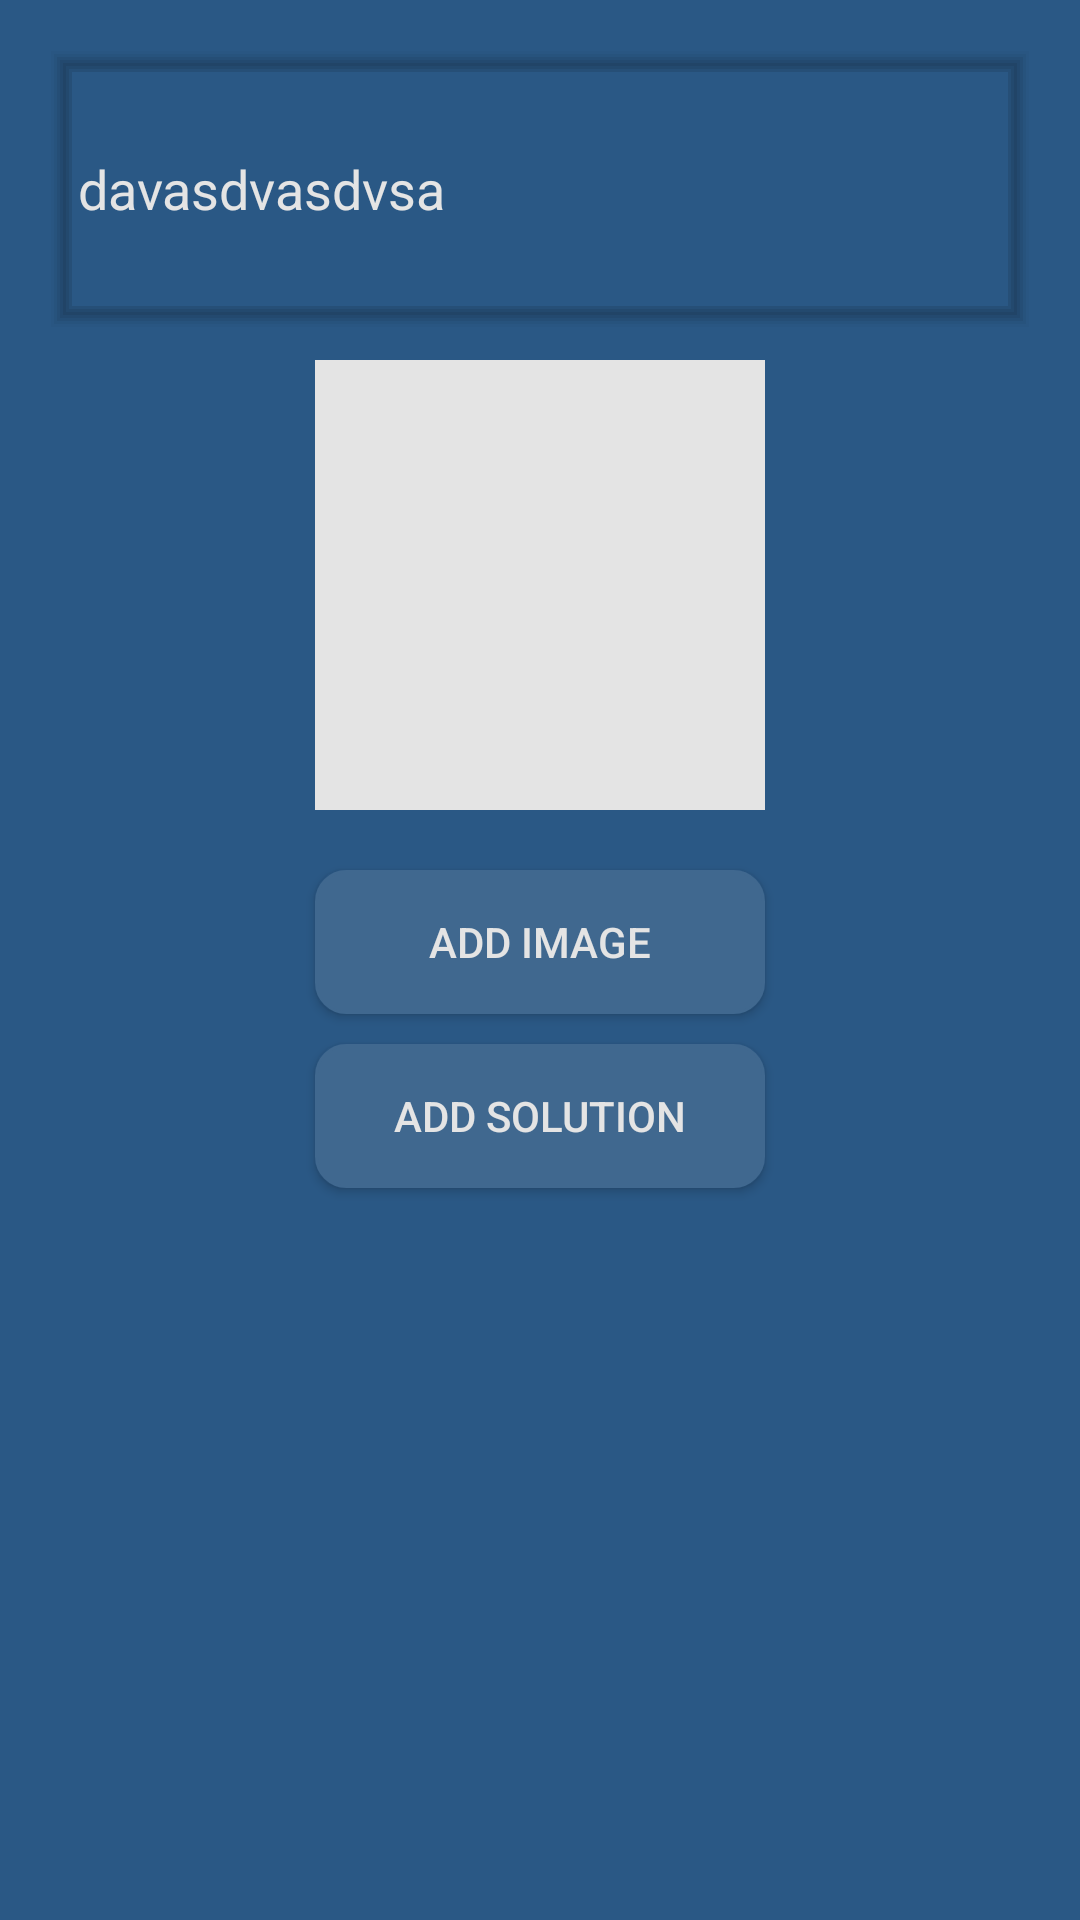

Produce the Android XML layout that renders to this screen, including the resource entries it uses.
<!-- AndroidManifest.xml: application theme AppTheme -->
<!-- res/layout/activity_add_solution.xml -->
<?xml version="1.0" encoding="utf-8"?>
<LinearLayout xmlns:android="http://schemas.android.com/apk/res/android"
    xmlns:tools="http://schemas.android.com/tools"
    android:id="@+id/activity_add_solution"
    android:layout_width="match_parent"
    android:layout_height="match_parent"
    android:orientation="vertical"
    android:paddingBottom="16dp"
    android:paddingLeft="16dp"
    android:paddingRight="16dp"
    android:paddingTop="@dimen/activity_vertical_margin"
    android:background="@color/colorPrimary"

    tools:context="mukhtar.exapple.com.solutions_book.exercises.AddSolution">
    <EditText
        android:text="davasdvasdvsa"
        android:padding="10dp"
        android:background="@drawable/forimg"
        android:id="@+id/text_of_solution"
        android:layout_width="fill_parent"
        android:layout_height="94dp"
        android:maxHeight="100dp"
        android:textColor="@color/white"
        android:textColorHint="@color/white"
        >
    </EditText>
    <ImageView
        android:background="@color/white"
        android:layout_width="150dp"
        android:layout_height="150dp"
        android:layout_gravity="center"
        android:layout_marginTop="10dp"
        android:layout_marginBottom="10dp"
        android:id="@+id/imageview_solutions_image"/>

    <Button
        android:layout_marginTop="10dp"
        android:layout_gravity="center"
        android:background="@drawable/buttonshape"
        android:textColor="@color/white"
        android:id="@+id/btn_add_image"
        android:layout_width="150dp"
        android:layout_height="wrap_content"
        android:text="Add Image"
        android:onClick="addImage"
        >
    </Button>

    <Button
        android:layout_gravity="center"
        android:layout_marginTop="10dp"
        android:background="@drawable/buttonshape"
        android:textColor="@color/white"
        android:id="@+id/btn_add_solution"
        android:layout_width="150dp"
        android:layout_height="wrap_content"
        android:text="Add Solution"
        android:onClick="addSolution"
        >

    </Button>
</LinearLayout>
<!-- resources referenced by this layout -->
<resources>
  <color name="colorPrimary">#2a5885</color>
  <color name="white">#e4e4e4</color>
  <dimen name="activity_vertical_margin">16dp</dimen>
  <!-- drawable buttonshape (drawable-mdpi) -->
  <?xml version="1.0" encoding="utf-8"?>
  <shape xmlns:android="http://schemas.android.com/apk/res/android"
      android:shape="rectangle"
      >
      <stroke
          android:height="1.0dip"
          android:width="1.0dip"
          android:color="#1e3f60" />
  
      <solid android:color="#1e3f60" />
  
      <corners
          android:bottomLeftRadius="10.0dip"
          android:bottomRightRadius="10.0dip"
          android:radius="10.0dip"
          android:topLeftRadius="10.0dip"
          android:topRightRadius="10.0dip" />
  
  </shape>
  <!-- drawable forimg: vector/xml drawable (drawable, 2334 chars, omitted) -->
  <style name="AppTheme" parent="Theme.AppCompat.Light.DarkActionBar">
  
          <item name="colorPrimary">@color/colorPrimary</item>
          <item name="colorPrimaryDark">@color/colorPrimaryDark</item>
          <item name="colorAccent">@color/white</item>
      </style>
  <color name="colorPrimaryDark">#1e3f60</color>
</resources>
